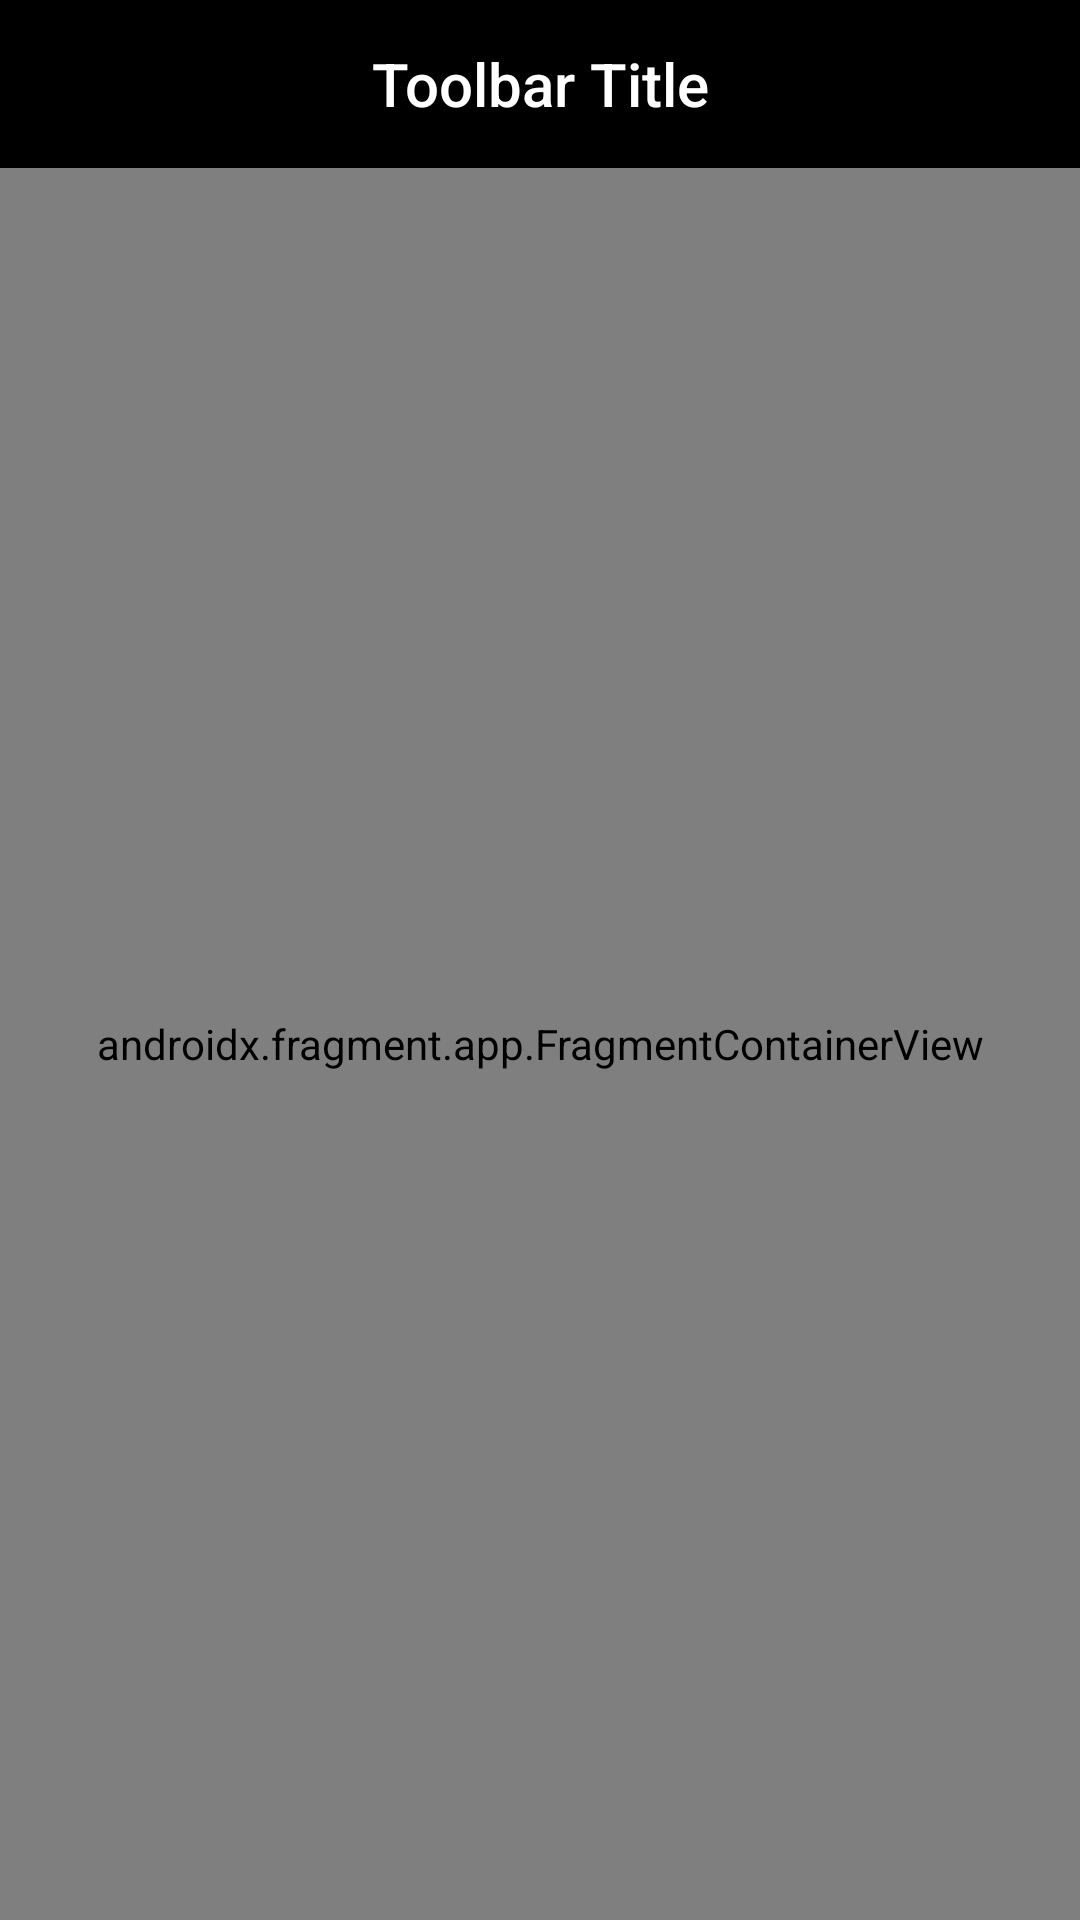

Produce the Android XML layout that renders to this screen, including the resource entries it uses.
<!-- AndroidManifest.xml: application theme Theme.TheRickAndMorty -->
<!-- res/layout/activity_main.xml -->
<?xml version="1.0" encoding="utf-8"?>
<androidx.constraintlayout.widget.ConstraintLayout xmlns:android="http://schemas.android.com/apk/res/android"
    xmlns:app="http://schemas.android.com/apk/res-auto"
    android:layout_width="match_parent"
    android:layout_height="match_parent">

    <include
        android:id="@+id/includeToolbar"
        layout="@layout/fragment_toolbar" />

    <androidx.fragment.app.FragmentContainerView
        android:id="@+id/navHostFragment"
        android:name="androidx.navigation.fragment.NavHostFragment"
        android:layout_width="match_parent"
        android:layout_height="0dp"
        android:foregroundGravity="top"
        app:defaultNavHost="true"
        app:layout_constraintBottom_toBottomOf="parent"
        app:layout_constraintEnd_toEndOf="parent"
        app:layout_constraintStart_toStartOf="parent"
        app:layout_constraintTop_toBottomOf="@+id/includeToolbar"
        app:navGraph="@navigation/nav_graph" />

</androidx.constraintlayout.widget.ConstraintLayout>
<!-- res/layout/fragment_toolbar.xml (included above) -->
<?xml version="1.0" encoding="utf-8"?>
<androidx.constraintlayout.widget.ConstraintLayout xmlns:android="http://schemas.android.com/apk/res/android"
    xmlns:app="http://schemas.android.com/apk/res-auto"
    xmlns:tools="http://schemas.android.com/tools"
    android:layout_width="match_parent"
    android:layout_height="wrap_content">

    <androidx.appcompat.widget.Toolbar
        android:id="@+id/toolbar"
        android:layout_width="match_parent"
        android:layout_height="wrap_content"
        android:background="@color/black"
        android:minHeight="?attr/actionBarSize"
        android:theme="@style/ToolbarTheme"
        app:layout_constraintEnd_toEndOf="parent"
        app:layout_constraintStart_toStartOf="parent"
        app:layout_constraintTop_toTopOf="parent">

        <TextView
            android:id="@+id/toolbarTitle"
            style="@style/TextAppearance.AppCompat.Widget.ActionBar.Title"
            android:layout_width="wrap_content"
            android:layout_height="wrap_content"
            android:layout_gravity="center"
            tools:text="Toolbar Title" />

    </androidx.appcompat.widget.Toolbar>
</androidx.constraintlayout.widget.ConstraintLayout>
<!-- resources referenced by this layout -->
<resources>
  <color name="black">#FF000000</color>
  <style name="ToolbarTheme" parent="@style/ThemeOverlay.AppCompat.DayNight.ActionBar">
          
          <item name="android:textColorPrimary">@android:color/white</item>
          
          <item name="actionMenuTextColor">@android:color/holo_green_light</item>
          
          <item name="colorAccent">@color/purple_200</item>
          
          <item name="colorControlNormal">@color/white</item>
          
          <item name="colorControlActivated">@color/teal_700</item>
          
          <item name="colorControlHighlight">@color/teal_200</item>
  
          
          <item name="selectableItemBackground">?android:selectableItemBackground</item>
          <item name="selectableItemBackgroundBorderless">?android:selectableItemBackground</item>
      </style>
  <style name="Theme.TheRickAndMorty" parent="Theme.MaterialComponents.DayNight.NoActionBar">
          
          <item name="colorPrimary">@color/grey_900</item>
          <item name="colorPrimaryVariant">@color/black</item>
          <item name="colorOnPrimary">@color/white</item>
          
          <item name="colorSecondary">@color/white</item>
          <item name="colorSecondaryVariant">@color/teal_700</item>
          <item name="colorOnSecondary">@color/black</item>
          
          <item name="android:statusBarColor" tools:targetApi="l">?attr/colorPrimaryVariant</item>
          
      </style>
  <color name="purple_200">#ce93d8</color>
  <color name="white">#FFFFFFFF</color>
  <color name="teal_700">#FF018786</color>
  <color name="teal_200">#FF03DAC5</color>
  <color name="grey_900">#212121</color>
</resources>
